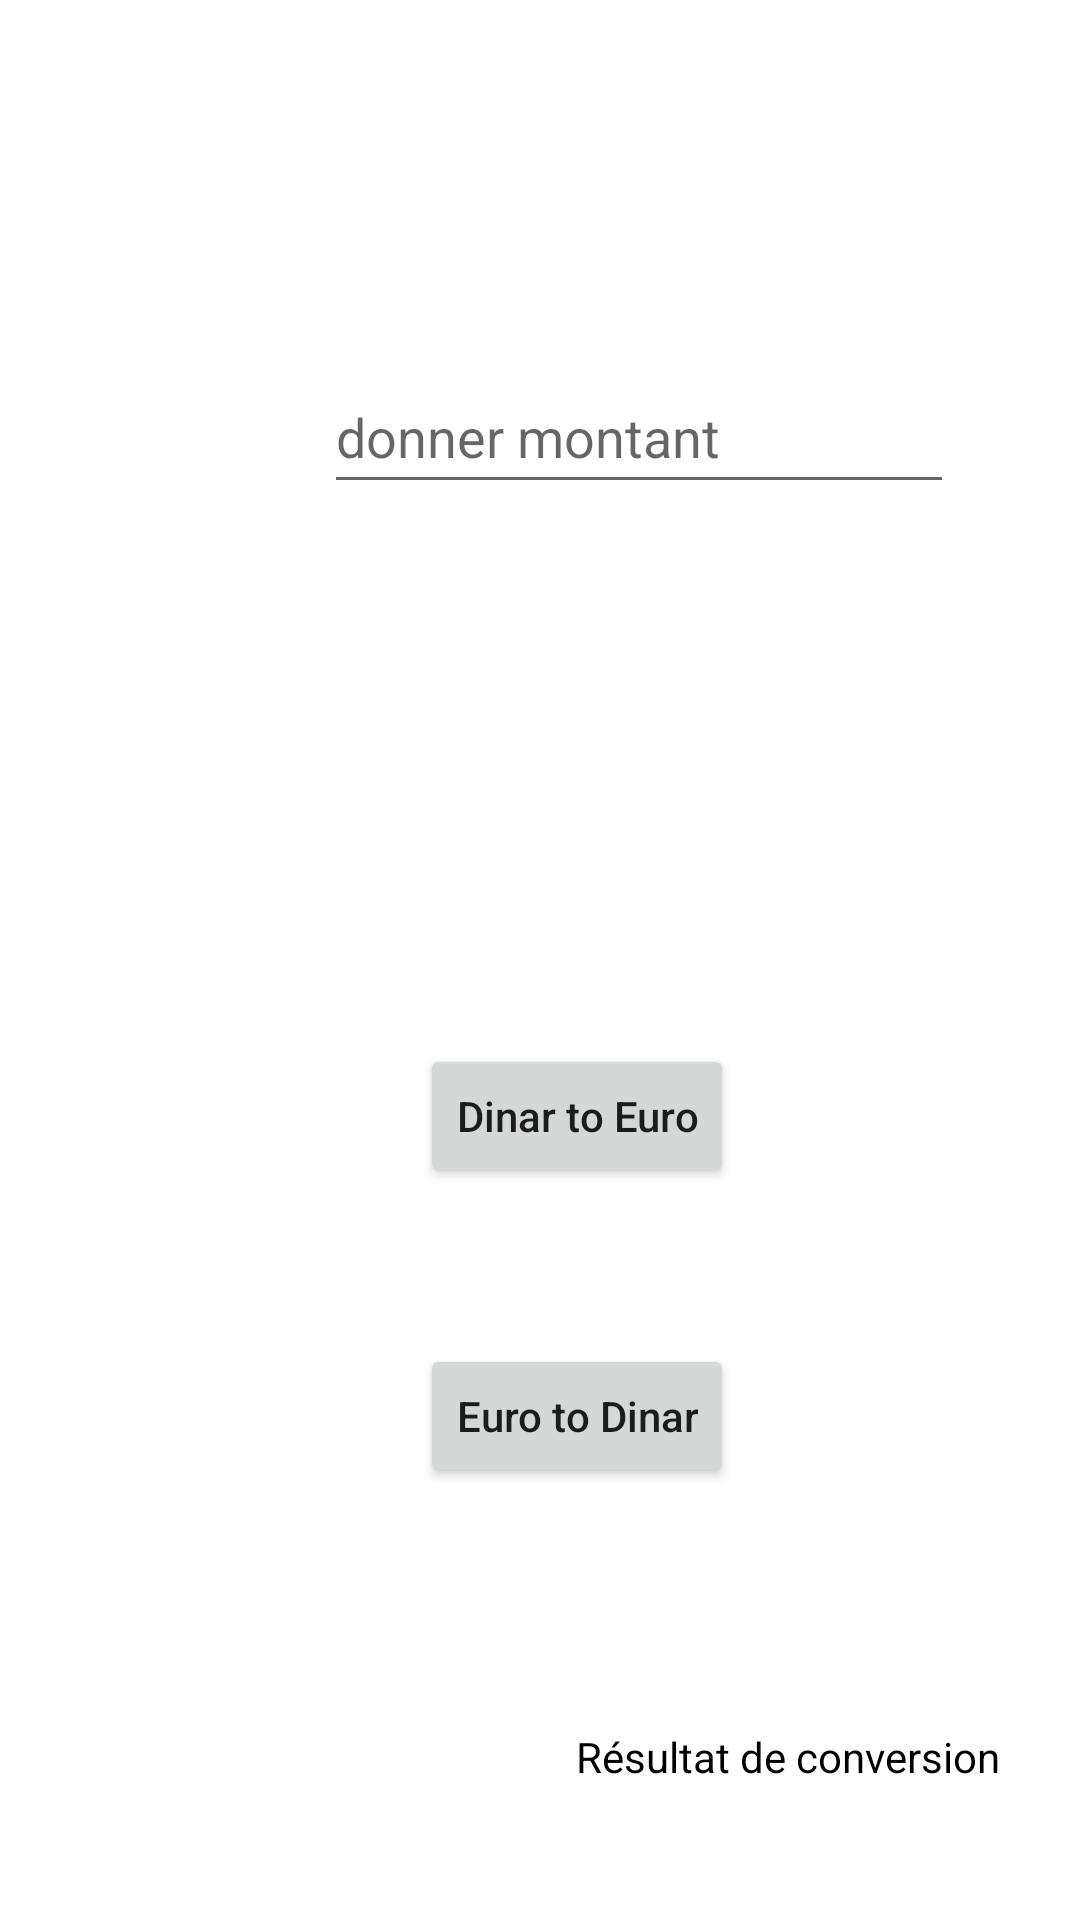

Here is an Android app screen rendered from its layout file. Give the layout XML and the strings, colors and styles it references.
<!-- AndroidManifest.xml: application theme Theme.TP02 -->
<!-- res/layout/activity_currency.xml -->
<?xml version="1.0" encoding="utf-8"?>
<androidx.constraintlayout.widget.ConstraintLayout xmlns:android="http://schemas.android.com/apk/res/android"
    xmlns:app="http://schemas.android.com/apk/res-auto"
    xmlns:tools="http://schemas.android.com/tools"
    android:layout_width="match_parent"
    android:layout_height="match_parent"
    tools:context=".CurrencyActivity">

    <Button
        android:id="@+id/EuroDin"
        android:layout_width="wrap_content"
        android:layout_height="wrap_content"
        android:layout_marginStart="140dp"
        android:layout_marginTop="52dp"
        android:text="@string/EuroDinar"

        android:textAllCaps="false"
        app:layout_constraintStart_toStartOf="parent"
        app:layout_constraintTop_toBottomOf="@+id/DinaEuro" />

    <Button
        android:id="@+id/DinaEuro"
        android:layout_width="wrap_content"
        android:layout_height="wrap_content"
        android:layout_marginStart="140dp"
        android:layout_marginTop="180dp"
        android:text="@string/dinarEuro"
        android:textAllCaps="false"
        app:layout_constraintStart_toStartOf="parent"
        app:layout_constraintTop_toBottomOf="@+id/edit1" />

    <TextView
        android:id="@+id/reslt"
        android:layout_width="wrap_content"
        android:layout_height="wrap_content"
        android:layout_marginStart="192dp"
        android:layout_marginTop="80dp"
        android:text="@string/resltat"
        android:textColor="@color/black"
        app:layout_constraintStart_toStartOf="parent"
        app:layout_constraintTop_toBottomOf="@+id/EuroDin" />

    <EditText
        android:id="@+id/edit1"
        android:layout_width="wrap_content"
        android:layout_height="wrap_content"
        android:layout_marginStart="108dp"
        android:layout_marginTop="120dp"
        android:ems="10"
        android:hint="@string/hint"
        android:inputType="numberDecimal"
        android:minHeight="48dp"
        app:layout_constraintStart_toStartOf="parent"
        app:layout_constraintTop_toTopOf="parent" />
</androidx.constraintlayout.widget.ConstraintLayout>
<!-- resources referenced by this layout -->
<resources>
  <string name="EuroDinar">Euro to Dinar</string>
  <string name="dinarEuro">Dinar to Euro</string>
  <string name="hint">donner montant</string>
  <string name="resltat">Résultat de conversion</string>
  <style name="Theme.TP02" parent="Theme.MaterialComponents.DayNight.DarkActionBar">
          
          <item name="colorPrimary">@color/purple_500</item>
          <item name="colorPrimaryVariant">@color/purple_700</item>
          <item name="colorOnPrimary">@color/white</item>
          
          <item name="colorSecondary">@color/teal_200</item>
          <item name="colorSecondaryVariant">@color/teal_700</item>
          <item name="colorOnSecondary">@color/black</item>
          
          <item name="android:statusBarColor">?attr/colorPrimaryVariant</item>
          
      </style>
  <!-- not gathered from this repository: default colours our renderer supplied (Android Studio template values) -->
  <color name="purple_500">#FF6200EE</color>
  <color name="purple_700">#FF3700B3</color>
  <color name="teal_200">#FF03DAC5</color>
  <color name="teal_700">#FF018786</color>
  <color name="black">#FF000000</color>
  <color name="white">#FFFFFFFF</color>
</resources>
